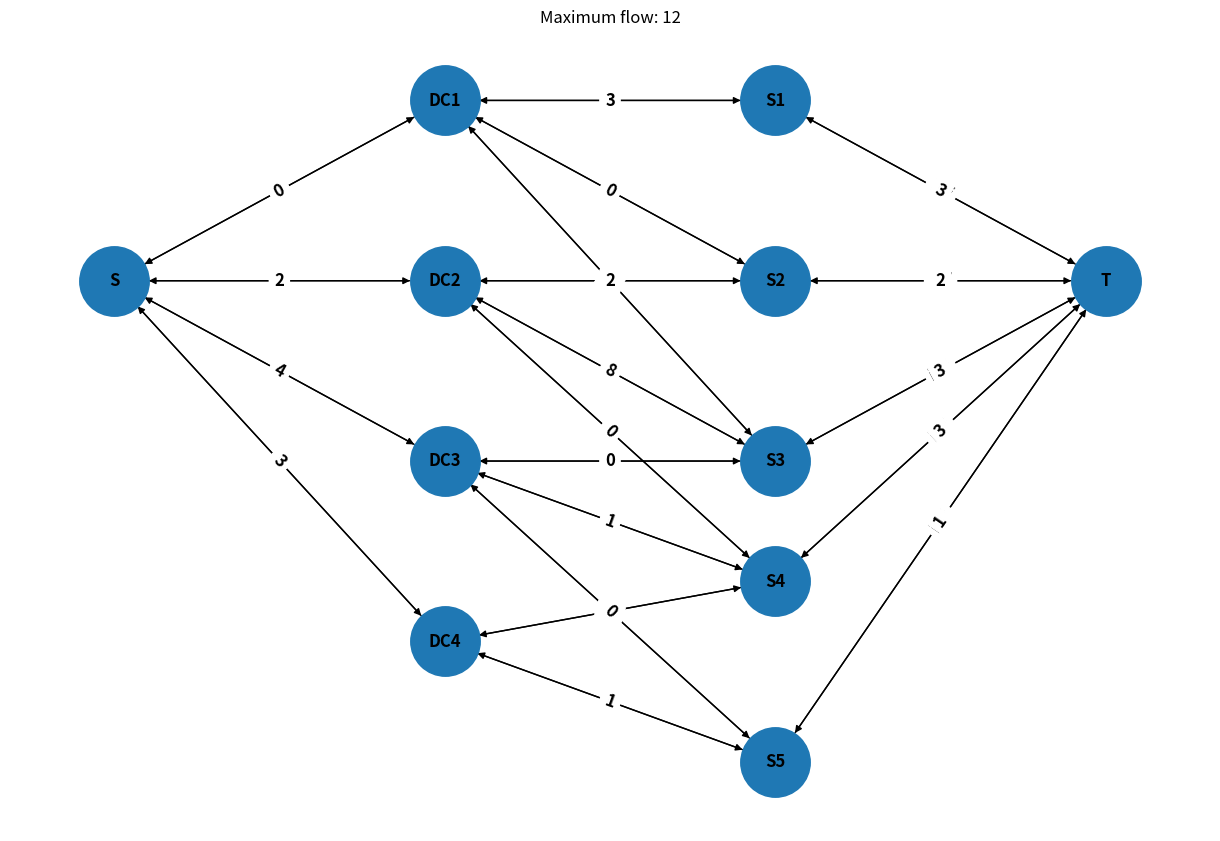

Write Python code to recreate this figure.
# Dependencies
from collections import defaultdict
import networkx as nx
import matplotlib.pyplot as plt


# Defining Node Class
class Node:
    def __init__(self, name, resources={}):
        self.name = name
        self.resources = resources


# Defining Edge Class
class Edge:
    def __init__(self, u, v, num_of_trucks, truck_capacity, road_multiplier, travel_time, resource_priority):
        self.u = u
        self.v = v
        self.num_of_trucks = num_of_trucks
        self.truck_capacity = truck_capacity
        self.road_multiplier = road_multiplier
        self.travel_time = travel_time
        self.resource_priority = resource_priority


# Defining Truck Class
class Truck:
    def __init__(self, capacity):
        self.capacity = capacity


# Defining Graph Class
class Graph:
    def __init__(self):
        self.graph = defaultdict(dict)

    # Defining add_edge method
    def add_edge(self, edge):
        u, v = edge.u, edge.v
        # Calculate edge capacity considering the factors discussed
        capacity = (edge.num_of_trucks * edge.truck_capacity *
                    edge.road_multiplier * edge.resource_priority)
        if capacity != float("inf"):  # Check if capacity is not infinite before rounding
            capacity = int(capacity)  # Round down the capacity to the nearest integer

        self.graph[u][v] = [capacity, len(self.graph[v])]
        self.graph[v][u] = [0, len(self.graph[u]) - 1]

    # Defining bfs method to find the augmenting path
    def bfs(self, s, t, parent):
        visited = {v: False for v in
                   self.graph}  # initialize a dictionary of visited vertices with False for all vertices

        queue = [s]  # add the source vertex to the queue
        visited[s] = True  # mark the source vertex as visited

        while queue:
            u = queue.pop(0)  # remove the first vertex from the queue

            for v in self.graph[u]:  # iterate over all the neighbors of the current vertex
                if visited[v] == False and self.graph[u][v][
                    0] > 0:  # if the neighbor has not been visited and there is available capacity on the edge
                    queue.append(v)  # add the neighbor to the queue
                    visited[v] = True  # mark the neighbor as visited
                    parent[v] = u  # set the parent of the neighbor to the current vertex

        return visited[t]  # return True if the sink vertex is visited, False otherwise

    # Defining ford_fulkerson method to find the maximum flow
    def ford_fulkerson(self, source, sink):
        parent = {}  # initialize a dictionary to keep track of the parent of each vertex in the augmenting path
        max_flow = 0  # initialize the maximum flow to 0

        while self.bfs(source, sink, parent):  # while there exists an augmenting path from source to sink
            path_flow = float("Inf")  # initialize the path flow to infinity
            s = sink
            while s != source:  # iterate over the vertices in the augmenting path starting from the sink and going backwards towards the source
                path_flow = min(path_flow,
                                self.graph[parent[s]][s][0])  # find the minimum capacity of the edges in the path
                s = parent[s]  # move to the previous vertex in the path

            max_flow += path_flow  # add the path flow to the maximum flow
            v = sink
            while v != source:  # iterate over the vertices in the augmenting path starting from the sink and going backwards towards the source
                u = parent[v]  # get the previous vertex in the path
                forward_edge = self.graph[u][v]  # get the forward edge from u to v
                reverse_edge = self.graph[v][u]  # get the backward edge from v to u
                forward_edge[0] -= path_flow  # decrease the capacity of the forward edge by the path flow
                reverse_edge[0] += path_flow  # increase the capacity of the backward edge by the path flow
                v = parent[v]  # move to the previous vertex in the path

        return max_flow  # return the maximum flow


# example usage
g = Graph()

# Create nodes with resources
s = Node("S")
t = Node("T")
dc1 = Node("DC1", {"water": 1000, "blanket": 50})
dc2 = Node("DC2", {"water": 2000, "blanket": 70})
dc3 = Node("DC3", {"water": 1500, "blanket": 30})
dc4 = Node("DC4", {"water": 800, "blanket": 40})
s1 = Node("S1")
s2 = Node("S2")
s3 = Node("S3")
s4 = Node("S4")
s5 = Node("S5")

# Create trucks
truck = Truck(capacity=1)

# Add edges with capacities and other properties
g.add_edge(Edge("S", "DC1", num_of_trucks=3, truck_capacity=truck.capacity, road_multiplier=1, travel_time=1,
                resource_priority=1))
g.add_edge(Edge("S", "DC2", num_of_trucks=2, truck_capacity=truck.capacity, road_multiplier=1, travel_time=2,
                resource_priority=1))
g.add_edge(Edge("S", "DC3", num_of_trucks=4, truck_capacity=truck.capacity, road_multiplier=1, travel_time=1,
                resource_priority=1))
g.add_edge(Edge("S", "DC4", num_of_trucks=3, truck_capacity=truck.capacity, road_multiplier=1, travel_time=3,
                resource_priority=1))

g.add_edge(Edge("DC1", "S1", num_of_trucks=10, truck_capacity=truck.capacity, road_multiplier=1, travel_time=1,
                resource_priority=1))
g.add_edge(Edge("DC1", "S2", num_of_trucks=2, truck_capacity=truck.capacity, road_multiplier=0.9, travel_time=2,
                resource_priority=1))
g.add_edge(Edge("DC1", "S3", num_of_trucks=5, truck_capacity=truck.capacity, road_multiplier=1, travel_time=2,
                resource_priority=1))
g.add_edge(Edge("DC2", "S2", num_of_trucks=5, truck_capacity=truck.capacity, road_multiplier=0.8, travel_time=1,
                resource_priority=1))
g.add_edge(Edge("DC2", "S3", num_of_trucks=8, truck_capacity=truck.capacity, road_multiplier=1, travel_time=3,
                resource_priority=1))
g.add_edge(Edge("DC2", "S4", num_of_trucks=5, truck_capacity=truck.capacity, road_multiplier=1, travel_time=1,
                resource_priority=1))
g.add_edge(Edge("DC3", "S3", num_of_trucks=4, truck_capacity=truck.capacity, road_multiplier=0.9, travel_time=1,
                resource_priority=1))
g.add_edge(Edge("DC3", "S4", num_of_trucks=6, truck_capacity=truck.capacity, road_multiplier=0.8, travel_time=2,
                resource_priority=1))
g.add_edge(Edge("DC3", "S5", num_of_trucks=5, truck_capacity=truck.capacity, road_multiplier=1, travel_time=3,
                resource_priority=1))
g.add_edge(Edge("DC4", "S4", num_of_trucks=2, truck_capacity=truck.capacity, road_multiplier=1, travel_time=1,
                resource_priority=1))
g.add_edge(Edge("DC4", "S5", num_of_trucks=8, truck_capacity=truck.capacity, road_multiplier=0.7, travel_time=2,
                resource_priority=1))

g.add_edge(Edge("S1", "T", num_of_trucks=float("inf"), truck_capacity=truck.capacity, road_multiplier=1, travel_time=1,
                resource_priority=1))
g.add_edge(Edge("S2", "T", num_of_trucks=float("inf"), truck_capacity=truck.capacity, road_multiplier=1, travel_time=2,
                resource_priority=1))
g.add_edge(Edge("S3", "T", num_of_trucks=float("inf"), truck_capacity=truck.capacity, road_multiplier=1, travel_time=1,
                resource_priority=1))
g.add_edge(Edge("S4", "T", num_of_trucks=float("inf"), truck_capacity=truck.capacity, road_multiplier=1, travel_time=3,
                resource_priority=1))
g.add_edge(Edge("S5", "T", num_of_trucks=float("inf"), truck_capacity=truck.capacity, road_multiplier=1, travel_time=2,
                resource_priority=1))

max_flow_value = g.ford_fulkerson("S", "T")
print("Maximum flow:", max_flow_value)


# Visualize the graph
def draw_graph(graph):
    G = nx.DiGraph()
    pos = {
        "S": (0, 4),
        "DC1": (2, 7),
        "DC2": (2, 4),
        "DC3": (2, 1),
        "DC4": (2, -2),
        "S1": (4, 7),
        "S2": (4, 4),
        "S3": (4, 1),
        "S4": (4, -1),
        "S5": (4, -4),
        "T": (6, 4)
    }

    for u in graph.graph:
        for v in graph.graph[u]:
            capacity = graph.graph[u][v][0]
            G.add_edge(u, v, capacity=capacity)

    edge_labels = {(u, v): f"{d['capacity']}" for u, v, d in G.edges(data=True)}

    # Drawing the graph
    plt.figure(figsize=(12, 8))
    nx.draw(G, pos, with_labels=True, node_size=2500, node_color="#1f78b4", font_size=12, font_weight="bold")
    nx.draw_networkx_edge_labels(G, pos, edge_labels=edge_labels, font_size=12, font_weight="bold")
    plt.title("Disaster Relief Supply Chain")
    plt.title(f"Maximum flow: {max_flow_value}")
    plt.axis("off")
    plt.show()


draw_graph(g)
